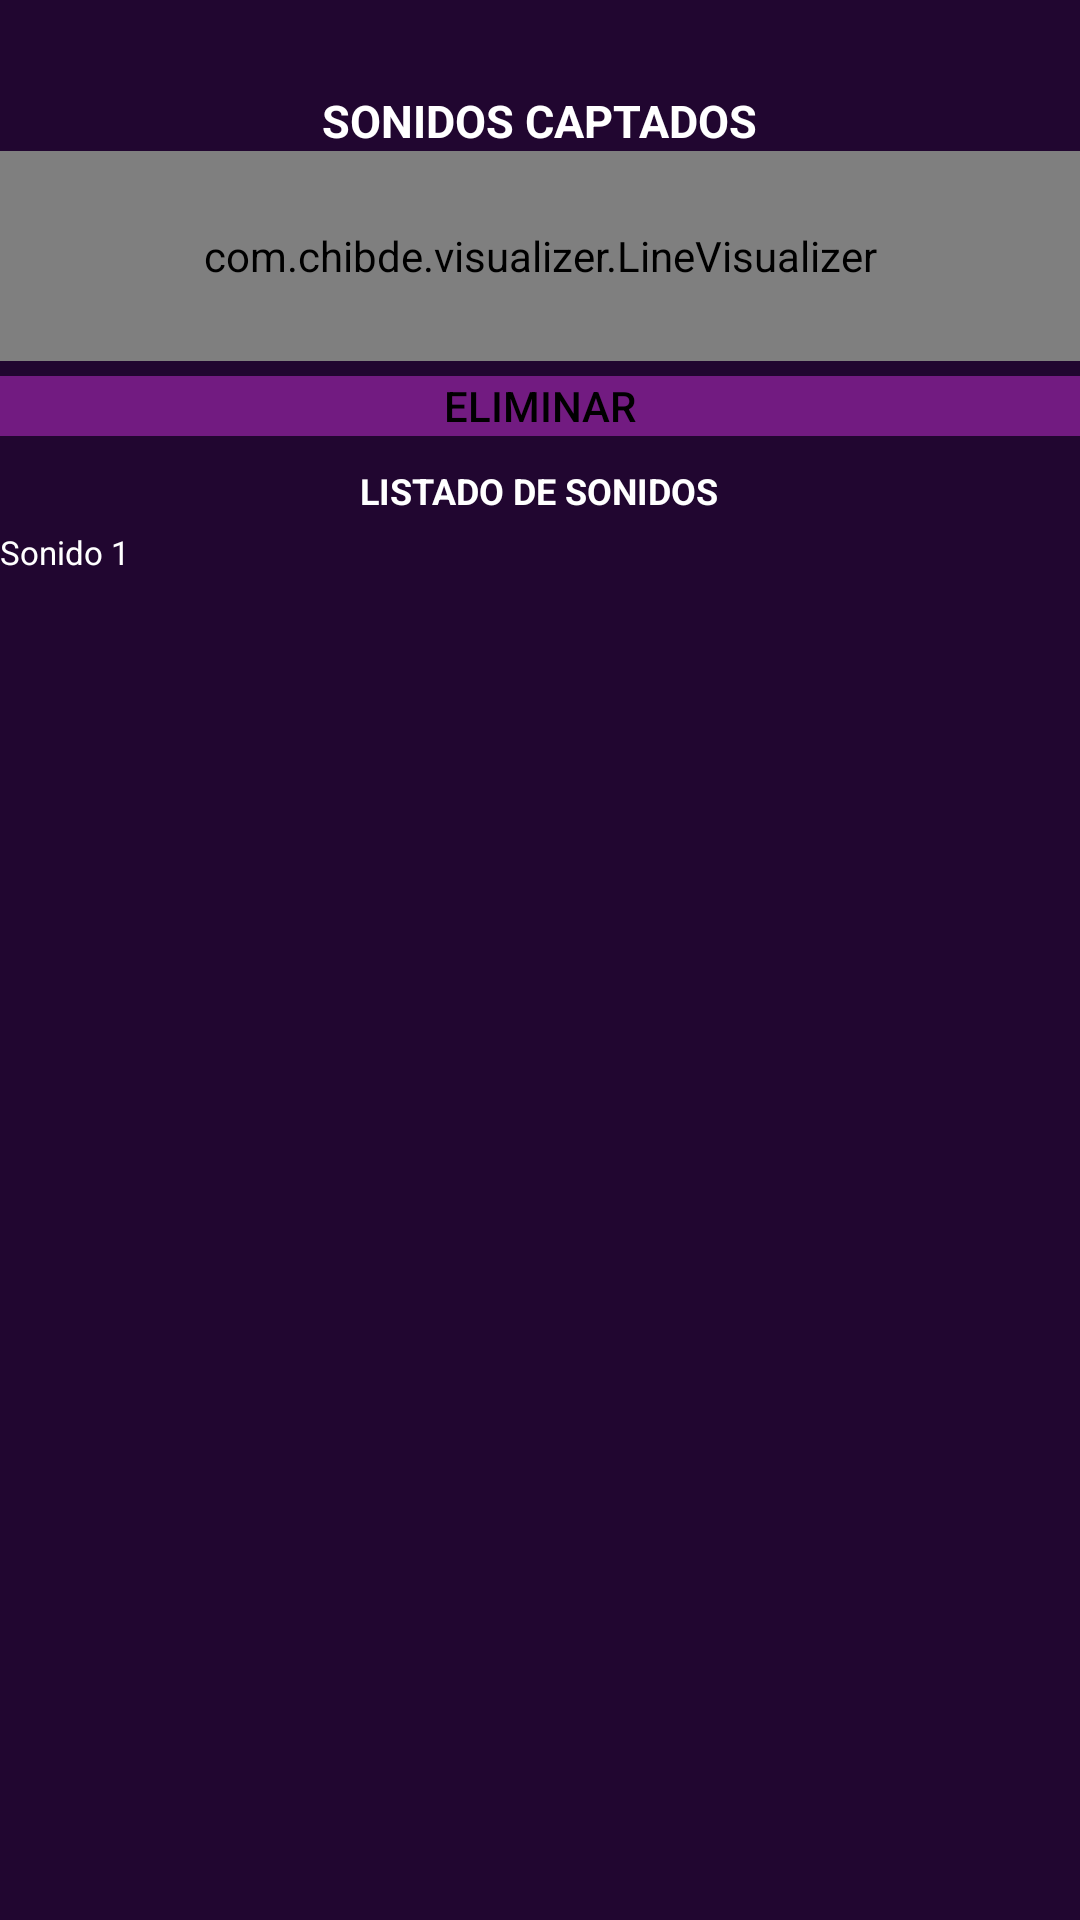

Android layout source for this screen:
<!-- AndroidManifest.xml: application theme android:Theme.DeviceDefault -->
<!-- res/layout/activity_records_visualizer.xml -->
<?xml version="1.0" encoding="utf-8"?>
<LinearLayout
    xmlns:android="http://schemas.android.com/apk/res/android"
    android:layout_width="match_parent"
    android:layout_height="match_parent"
    android:orientation="vertical"
    android:background="#210630">

        
        <TextView
            android:id="@+id/bttn"
            android:clickable="true"
            android:layout_width="wrap_content"
            android:layout_height="wrap_content"
            android:layout_gravity="center"
            android:text="@string/sonidos_captados"
            android:textSize="15sp"
            android:textStyle="bold"
            android:textColor="#FFFFFF"
            android:layout_marginTop="30dp"/>

        
    <com.chibde.visualizer.LineVisualizer
        android:id="@+id/visualizer"
        android:layout_width="match_parent"
        android:layout_height="70dp"/>

    
    <LinearLayout
            android:layout_width="match_parent"
            android:layout_height="20dp"
            android:layout_gravity="center_vertical"
            android:layout_marginTop="5dp">

            
            <Button
                android:id="@+id/btn_eliminar"
                android:layout_width="0dp"
                android:layout_height="match_parent"
                android:layout_weight="1"
                android:background="#721B81"
                android:text="@string/eliminar"
                android:textColor="@android:color/black"/>

        </LinearLayout>

        
        <TextView
            android:layout_width="wrap_content"
            android:layout_height="wrap_content"
            android:layout_gravity="center_horizontal"
            android:layout_marginTop="10dp"
            android:text="LISTADO DE SONIDOS"
            android:textSize="12sp"
            android:textStyle="bold"
            android:textColor="#FFFFFF"/>

        
        <LinearLayout
            android:layout_width="match_parent"
            android:layout_height="wrap_content"
            android:orientation="vertical">

            <TextView
                android:layout_width="wrap_content"
                android:layout_height="wrap_content"
                android:layout_marginTop="5dp"
                android:text="Sonido 1"
                android:textSize="11sp"
                android:textColor="#FFFFFF"
                android:onClick="playSound"/>

            
        </LinearLayout>
</LinearLayout>
<!-- resources referenced by this layout -->
<resources>
  <string name="eliminar">ELIMINAR</string>
  <string name="sonidos_captados">SONIDOS CAPTADOS</string>
</resources>
